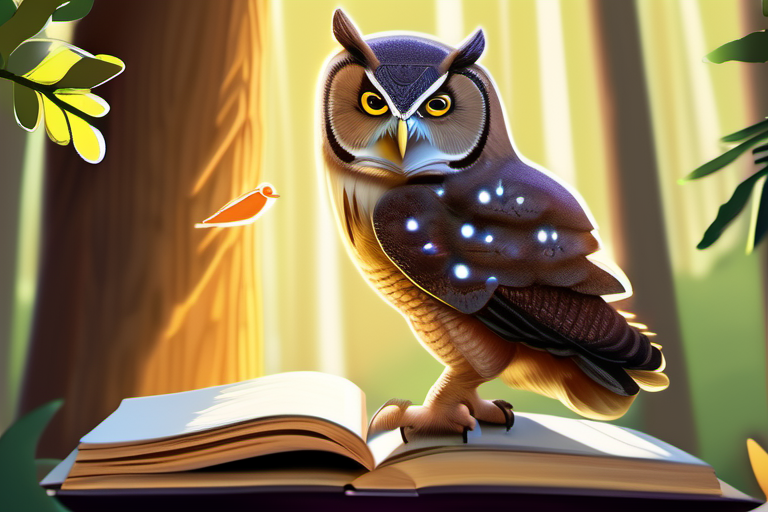
Generation parameters embedded in this image by AUTOMATIC1111 Stable Diffusion web UI or a fork of it (Forge, ...) (PNG 'parameters' text chunk):
photorealistic painting, owl teaching Benny about information, Benny looking thoughtful, owl explaining with outstretched wing and open book, serene forest background, warm sunlight streaming in, simple yet elegant brushwork
Steps: 30, Sampler: DPM++ 2M, Schedule type: Karras, CFG scale: 7.0, Seed: 2008507065, Size: 768x512, Model hash: 31e35c80fc, Model: sd_xl_base_1.0, Version: v1.9.3